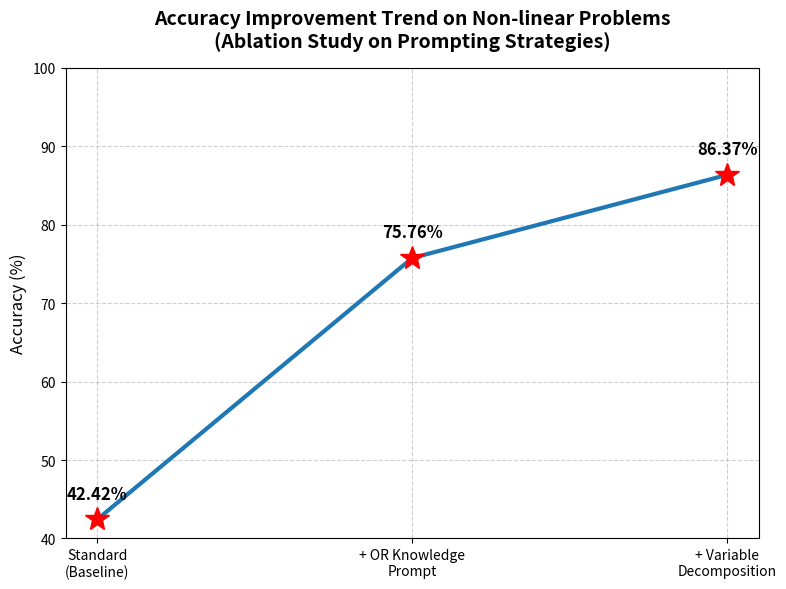

This figure's Python source:
import matplotlib.pyplot as plt

# 沿用之前的消融实验阶段名称
conditions = [
    'Standard\n(Baseline)',
    '+ OR Knowledge\nPrompt',
    '+ Variable\nDecomposition'
]

# 原始错误率数据
error_rates = [57.58, 24.24, 13.63]

# 转换为准确率 (100% - Error Rate)
accuracy_rates = [round(100 - r, 2) for r in error_rates]

fig, ax = plt.subplots(figsize=(8, 6))

# 绘制折线图：
# marker='*' 表示星星符号
# markersize=18 适当放大星星尺寸使其显眼
# markerfacecolor='red' 和 markeredgecolor='red' 将星星设为红色
# color='#1f77b4' 保持折线主体为学术蓝色
ax.plot(conditions, accuracy_rates, marker='*', markersize=18, linestyle='-', linewidth=3,
        color='#1f77b4', markerfacecolor='red', markeredgecolor='red')

# 在数据点上方添加具体的百分比数值
for i, rate in enumerate(accuracy_rates):
    ax.annotate(f'{rate}%',
                (conditions[i], accuracy_rates[i]),
                textcoords="offset points",
                xytext=(0, 15), # 向上偏移以防遮挡星星
                ha='center',
                fontsize=12,
                fontweight='bold')

# 图表装饰
ax.set_ylabel('Accuracy (%)', fontsize=12)
ax.set_title('Accuracy Improvement Trend on Non-linear Problems\n(Ablation Study on Prompting Strategies)',
             fontsize=14, pad=15, fontweight='bold')

# 因为是准确率，将Y轴的下限适当卡在20左右，上限留到100，让整体上升趋势更饱满
ax.set_ylim(40, 100)
ax.grid(True, linestyle='--', alpha=0.6)

# 调整布局并保存
fig.tight_layout()
plt.show()
# plt.savefig('accuracy_trend_line.png', dpi=300)
